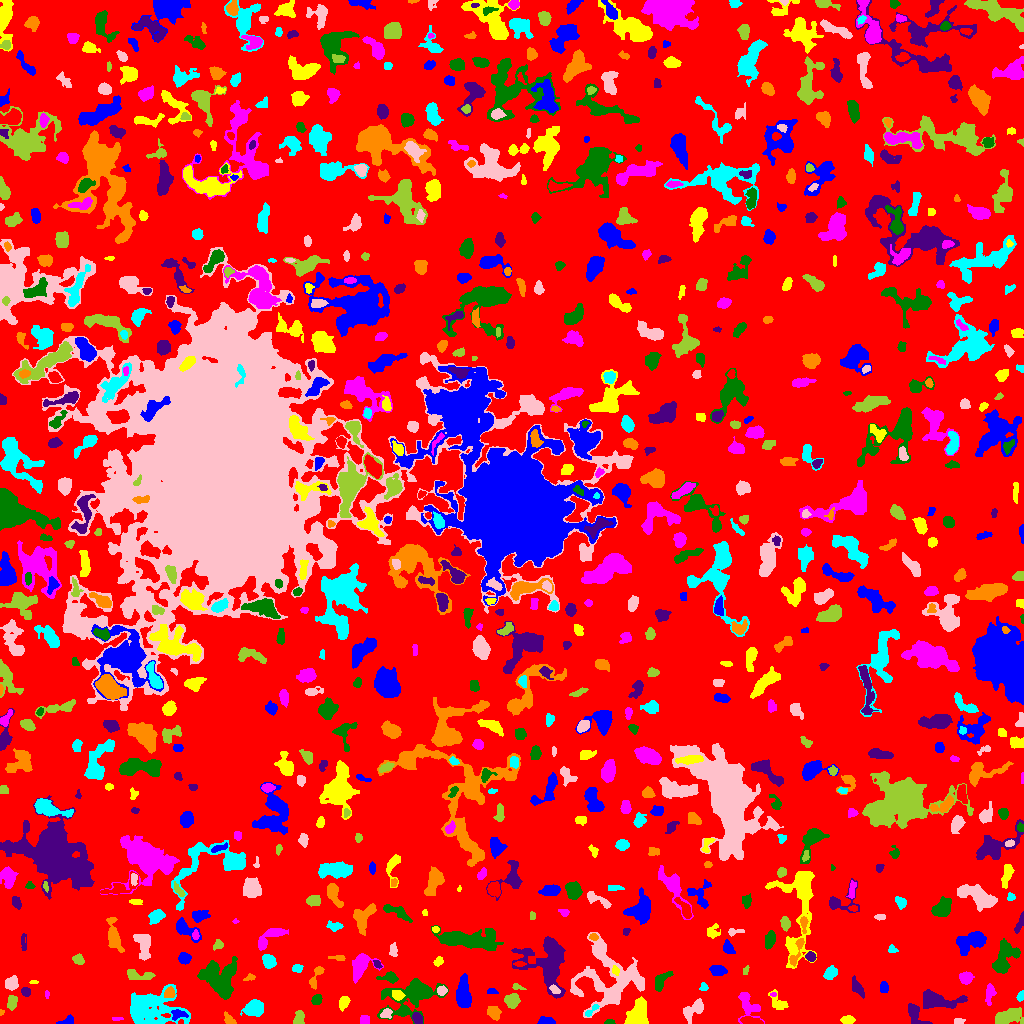

Data behind this chart, as committed beside it:
ID, X, Y, A, B, theta, total_flux, mu_max, mu_median, mu_mean, R_fwhm, R_e, R10, R90, x_start, x_end, y_start, y_end, area, greylevel
0, 521.2, 514.5, 305.4, 299.5, 1.54, 741117, 9.0, 1.0, 1.017, 31.08, 209.3, 76.59, 344.1, 0, 1023, 0, 1023, 728816, 1.017
1, 67.88, 2.864, 3.691, 2.029, 0.4078, 258.0, 6.0, 2.0, 2.633, 3.656, 2.764, 1.128, 4.549, 56, 73, 0, 9, 98, 5.633
2, 636.8, 7.82, 7.028, 4.151, 1.242, 2070, 15.0, 4.0, 4.662, 4.82, 5.917, 2.111, 9.491, 624, 648, 0, 27, 444, 7.662
3, 116.8, 4.881, 3.15, 0.7777, -0.0008516, 84.0, 3.0, 2.0, 2.0, 3.192, 2.034, 0.7979, 3.038, 112, 123, 3, 6, 42, 6.0
4, 609.4, 1.299, 2.53, 1.207, 0.02828, 107.0, 4.0, 2.0, 2.229, 3.241, 2.111, 0.7979, 3.29, 604, 615, 0, 4, 48, 5.229
5, 915.8, 8.626, 7.11, 3.162, -0.929, 613.0, 7.0, 2.0, 2.62, 5.015, 4.442, 1.784, 6.979, 908, 932, 0, 20, 234, 6.62
6, 228.7, 3.983, 3.43, 1.893, -0.8103, 175.0, 4.0, 2.0, 1.733, 4.068, 2.932, 1.128, 4.82, 224, 236, 0, 12, 101, 4.733
7, 151.9, 15.33, 14.52, 9.29, -0.04084, 7114, 11.0, 5.0, 5.597, 13.51, 12.18, 4.787, 18.34, 130, 190, 0, 39, 1271, 5.597
8, 958.4, 2.11, 2.494, 1.414, 0.02466, 146.0, 5.0, 2.0, 2.355, 2.877, 2.257, 0.7979, 3.7, 954, 965, 0, 5, 62, 5.355
9, 1007, 6.608, 6.895, 3.361, 0.2995, 1022, 6.0, 2.5, 2.777, 7.653, 5.585, 2.326, 8.849, 995, 1023, 0, 16, 368, 5.777
10, 97.73, 4.987, 3.676, 2.923, 0.08049, 624.0, 8.0, 3.0, 3.586, 4.951, 4.029, 1.493, 6.408, 91, 108, 0, 13, 174, 5.586
11, 546.4, 2.376, 3.87, 1.796, -0.0738, 311.0, 5.0, 2.0, 2.704, 4.26, 3.29, 1.382, 5.046, 537, 555, 0, 7, 115, 5.704
12, 847.5, 3.536, 3.255, 1.998, 0.008111, 375.0, 6.0, 4.0, 3.472, 4.787, 3.338, 1.382, 5.109, 840, 855, 0, 8, 108, 5.472
13, 364.7, 3.241, 2.467, 2.172, 0.2875, 199.0, 4.0, 2.0, 2.314, 4.583, 2.932, 1.128, 4.442, 360, 369, 0, 8, 86, 5.314
14, 403, 12.38, 1.875, 1.783, 0.2138, 125.0, 4.0, 2.0, 2.049, 3.432, 2.326, 0.9772, 3.7, 399, 407, 8, 16, 61, 7.049
15, 417.3, 4.675, 3.047, 2.148, -1.068, 477.0, 8.0, 4.0, 4.376, 4.583, 3.29, 1.382, 5.015, 412, 422, 0, 11, 109, 8.376
16, 1.204, 10.8, 1.499, 1.086, 1.164, 49.0, 4.0, 2.0, 1.815, 2.326, 1.493, 0.5642, 2.394, 0, 4, 8, 14, 27, 4.815
17, 253.5, 15.11, 4.412, 3.518, 0.3222, 1457, 14.0, 4.0, 4.956, 5.14, 4.853, 1.871, 8.078, 240, 263, 7, 24, 294, 6.956
18, 386.5, 9.934, 2.852, 2.404, 0.5122, 226.0, 5.0, 2.0, 2.306, 3.432, 3.192, 1.262, 4.918, 380, 392, 5, 15, 98, 6.306
19, 298.7, 4.614, 3.763, 2.251, 1.275, 394.0, 7.0, 3.0, 2.962, 3.785, 3.385, 1.262, 5.47, 293, 304, 0, 13, 133, 5.962
20, 670.2, 3.841, 2.905, 2.506, 0.2433, 761.0, 16.0, 5.0, 5.722, 3.385, 3.338, 1.262, 5.412, 663, 676, 0, 11, 133, 7.722
21, 178, 8.904, 3.945, 2.327, 0.0325, 282.0, 5.0, 2.0, 2.238, 3.989, 3.523, 1.262, 5.499, 171, 188, 3, 14, 126, 7.238
22, 343.5, 20.56, 3.427, 2.256, 1.217, 357.0, 5.0, 3.0, 2.811, 4.687, 3.523, 1.493, 5.528, 339, 350, 12, 27, 127, 4.811
23, 747.6, 18.68, 8.544, 4.789, -1.11, 900.0, 7.0, 3.0, 2.786, 4.618, 5.836, 2.111, 9.009, 738, 764, 0, 31, 323, 4.786
24, 412.8, 29.08, 15.13, 7.708, 0.3266, 3068, 10.0, 3.0, 3.169, 8.117, 9.08, 3.385, 15.35, 377, 448, 0, 45, 968, 5.169
25, 938.1, 23.11, 11.17, 3.871, -0.1143, 2068, 8.0, 4.0, 4.178, 9.772, 7.047, 2.932, 10.82, 923, 967, 15, 34, 495, 6.178
26, 493.9, 11.07, 3.171, 2.581, -0.8928, 445.0, 7.0, 2.0, 2.764, 4.222, 3.613, 1.382, 5.809, 487, 501, 3, 17, 161, 5.764
27, 591.1, 12.59, 4.72, 1.427, 0.7424, 153.0, 4.0, 2.0, 1.821, 3.909, 2.764, 1.128, 4.442, 585, 599, 7, 19, 84, 6.821
28, 694.4, 14.29, 6.898, 3.145, 0.7167, 484.0, 6.0, 2.0, 1.806, 4.754, 4.549, 1.693, 7.632, 683, 703, 0, 25, 268, 4.806
29, 11.83, 21.43, 3.271, 2.076, 1.313, 381.0, 7.0, 3.0, 2.865, 4.029, 3.338, 1.262, 5.14, 7, 17, 13, 28, 133, 5.865
30, 90.05, 19.39, 1.615, 1.404, -1.099, 76.0, 4.0, 2.0, 1.767, 2.877, 1.871, 0.5642, 2.932, 87, 93, 16, 23, 43, 6.767
31, 463.3, 28.48, 6.776, 2.873, -1.503, 1527, 11.0, 3.0, 3.837, 5.585, 5.232, 2.034, 8.921, 456, 471, 16, 50, 398, 6.837
32, 397.5, 28.47, 2.743, 2.102, -0.3598, 274.0, 6.0, 2.0, 2.446, 3.742, 2.985, 1.128, 4.951, 392, 405, 23, 33, 112, 8.446
33, 46.81, 29.32, 1.98, 1.002, 1.543, 47.0, 3.0, 1.0, 1.306, 2.034, 1.693, 0.5642, 2.821, 45, 49, 25, 33, 36, 6.306
34, 317.1, 23.61, 2.568, 2.082, 0.7195, 358.0, 9.0, 3.0, 3.545, 3.141, 2.877, 1.128, 4.687, 311, 322, 19, 29, 101, 7.545
35, 858.2, 34.75, 4.832, 1.992, -1.022, 264.0, 4.0, 1.0, 1.61, 5.078, 3.613, 1.382, 5.836, 852, 864, 25, 48, 164, 4.61
36, 169.3, 30.29, 2.55, 2.332, 0.7601, 427.0, 9.0, 4.0, 3.954, 3.613, 3.09, 1.128, 4.951, 164, 175, 26, 37, 108, 10.95
37, 1021, 28.14, 2.406, 1.476, 1.276, 125.0, 6.0, 1.0, 1.894, 2.585, 2.111, 0.7979, 3.568, 1016, 1023, 22, 33, 66, 5.894
38, 442.1, 32.7, 2.269, 1.999, 0.3805, 207.0, 6.0, 2.0, 2.379, 3.338, 2.646, 0.9772, 4.37, 437, 447, 28, 38, 87, 7.379
39, 512, 22.53, 3.379, 3.235, 1.219, 761.0, 9.0, 4.0, 3.984, 4.754, 4.222, 1.693, 6.723, 504, 520, 15, 30, 191, 5.984
40, 59.11, 32.54, 2.265, 2.246, 0.5191, 208.0, 5.0, 2.0, 2.568, 3.568, 2.821, 1.128, 4.37, 55, 65, 28, 38, 81, 6.568
41, 492, 31.98, 2.749, 1.247, -0.1332, 62.0, 2.0, 1.0, 1.051, 3.827, 2.185, 0.9772, 3.523, 487, 498, 30, 35, 59, 4.051
42, 778.4, 20.27, 5.535, 2.996, -0.8426, 521.0, 6.0, 2.0, 2.832, 5.078, 4.146, 1.596, 6.77, 768, 788, 14, 34, 184, 4.832
43, 773, 28.91, 1.505, 1.041, -0.01447, 64.0, 4.0, 2.0, 2.207, 2.326, 1.596, 0.5642, 2.459, 770, 776, 27, 31, 29, 7.207
44, 660.7, 42.51, 5.582, 2.696, 0.9202, 644.0, 6.0, 3.0, 3.236, 5.997, 4.26, 1.784, 6.747, 655, 673, 32, 52, 199, 8.236
45, 25.72, 31.45, 2.226, 1.912, -0.8142, 211.0, 6.0, 2.0, 2.573, 3.478, 2.646, 0.9772, 4.146, 21, 30, 27, 36, 82, 5.573
46, 316, 47.47, 7.293, 2.064, 1.147, 256.0, 5.0, 1.0, 1.662, 3.29, 3.432, 1.262, 5.698, 309, 324, 34, 57, 154, 4.662
47, 703.5, 36.27, 2.201, 1.97, 1.406, 122.0, 4.0, 2.0, 1.968, 3.656, 2.523, 0.9772, 3.909, 699, 708, 33, 41, 62, 7.968
48, 554.4, 33.63, 2.947, 1.702, -0.6616, 262.0, 6.0, 4.0, 3.403, 3.989, 2.821, 1.128, 4.297, 549, 560, 30, 39, 77, 11.4
49, 517.3, 36.25, 3.359, 1.469, -0.2433, 84.0, 3.0, 1.0, 1.333, 2.706, 2.459, 0.9772, 3.989, 512, 526, 34, 40, 63, 5.333
50, 686.5, 47.95, 11.53, 8.219, -0.09279, 4782, 14.0, 4.0, 5.039, 8.722, 9.772, 3.7, 15.53, 653, 711, 30, 68, 949, 6.039
51, 884, 35.78, 2.74, 1.926, -1.515, 225.0, 4.0, 3.0, 2.394, 4.37, 2.985, 1.262, 4.442, 880, 888, 31, 42, 94, 5.394
52, 33.32, 41.21, 1.656, 0.9401, 0.1384, 53.0, 4.0, 1.0, 1.606, 2.185, 1.493, 0.5642, 2.459, 29, 38, 40, 43, 33, 5.606
53, 989.4, 29.81, 4.892, 1.922, 1.466, 334.0, 6.0, 2.0, 2.141, 4.222, 3.613, 1.382, 5.754, 985, 996, 18, 40, 156, 5.141
54, 389.9, 45.99, 4.28, 2.287, -0.1429, 256.0, 5.0, 1.0, 1.707, 3.613, 3.385, 1.382, 5.642, 376, 398, 40, 52, 150, 4.707
55, 547.8, 60.11, 13.9, 10.44, -1.286, 5272, 11.0, 4.0, 4.262, 11.16, 10.43, 4.146, 17.01, 511, 565, 25, 87, 1237, 6.262
56, 249.7, 46.0, 2.86, 1.596, 0.2472, 104.0, 3.0, 2.0, 1.651, 3.192, 2.523, 0.9772, 3.989, 243, 255, 43, 50, 63, 4.651
57, 830.6, 50.49, 3.207, 2.268, 1.136, 419.0, 7.0, 2.0, 2.739, 4.068, 3.385, 1.382, 5.412, 823, 837, 44, 58, 153, 5.739
58, 11.47, 40.56, 3.024, 2.665, 0.7657, 491.0, 7.0, 2.0, 2.994, 4.514, 3.568, 1.493, 5.754, 5, 18, 33, 48, 164, 5.994
59, 139.3, 48.06, 8.001, 2.428, -0.08589, 378.0, 3.0, 2.0, 1.817, 7.024, 5.232, 1.954, 7.334, 127, 155, 44, 54, 208, 3.817
... 844 more rows
